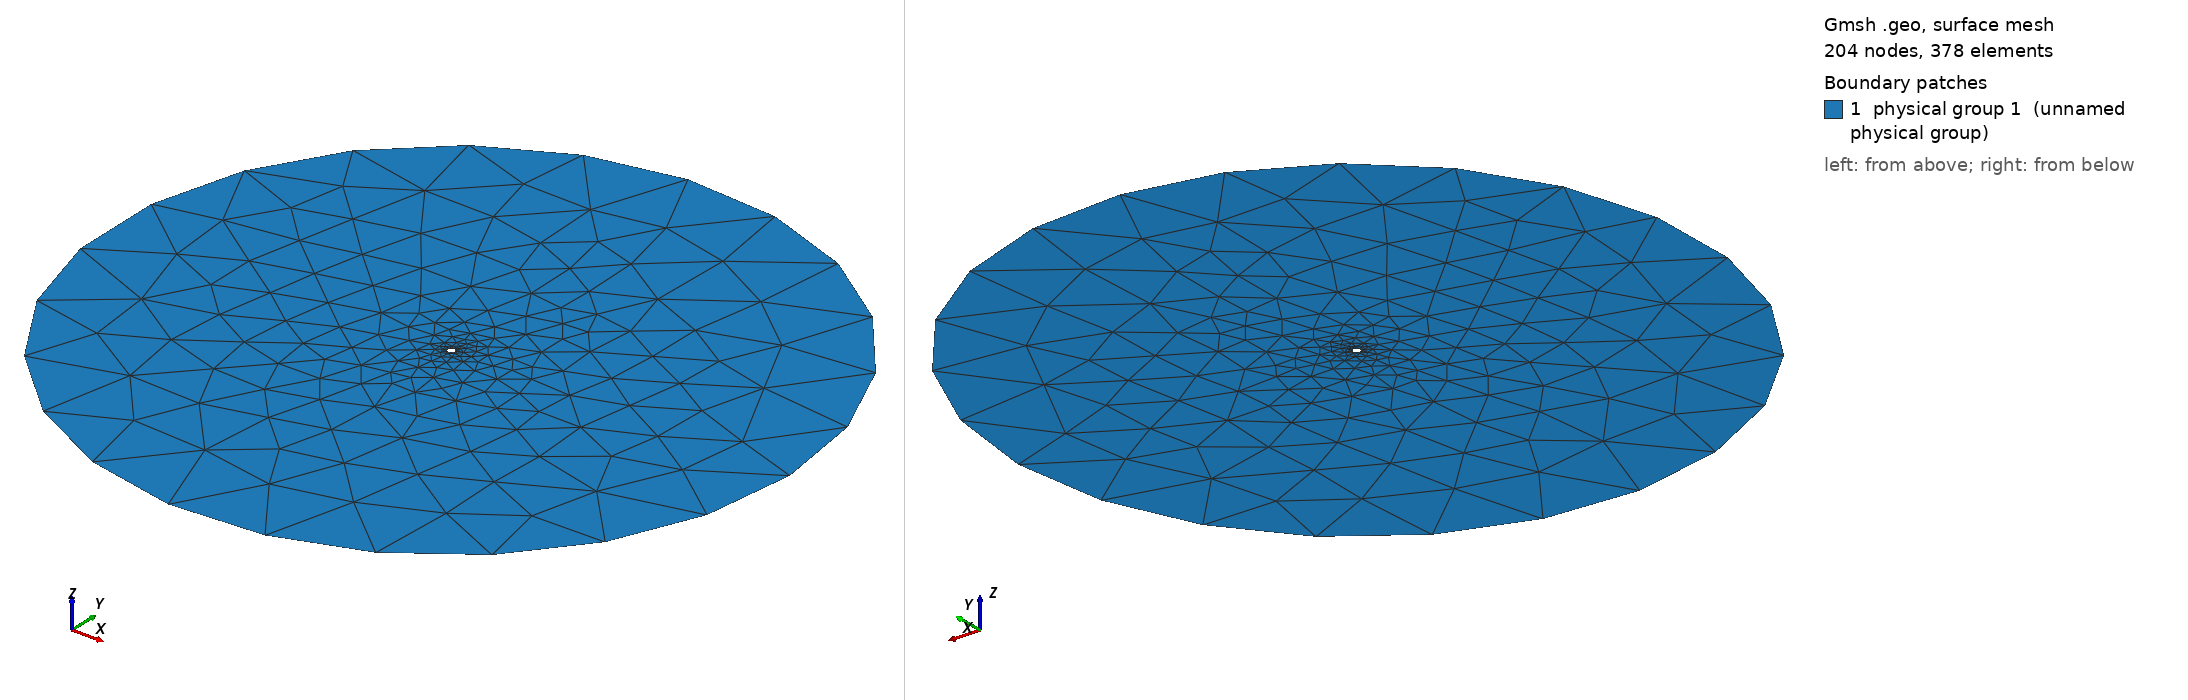

Gmsh geometry script, surface-meshed: 204 nodes, 378 surface elements. Boundary patches (legend numbers): 1 physical group 1 (unnamed physical group). Left view from above one corner, right view from below the opposite corner. Legend entries are the model's physical surfaces. The drawing asked Gmsh for element sizes between 1% and 20% of the model's largest extent; the script's own settings can give other sizes.

=== mkstep.geo (drawn) ===
SetFactory("OpenCASCADE");
Disk(1) = {0, 0, 0, 100, 100};
Disk(2) = {0, 0, 0, 1, 1};
BooleanDifference(3) = { Surface{1}; Delete; }{ Surface{2}; Delete; };
Curve Loop(3) = {1};
Curve Loop(4) = {2};
Physical Surface(1) = {3};
